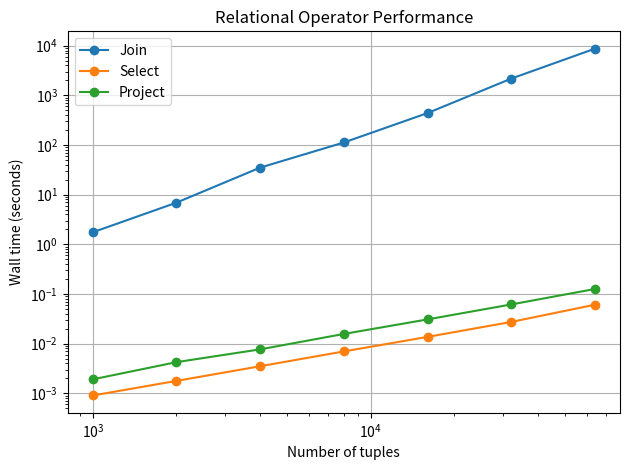

Source code (Python):
import matplotlib.pyplot as plt


join_sizes = [
    1000,
    2000,
    4000,
    8000,
    16000,
    32000,
    64000
]

join_times = [
    1.746642,
    6.902448,
    35.038906,
    112.305770,
    439.774611,
    2171.982749,
    8712.435958
]

select_times = [
    0.000901,
    0.001772,
    0.003499,
    0.006953,
    0.013635,
    0.027283,
    0.060652
]

project_times = [
    0.001904,
    0.004230,
    0.007652,
    0.015640,
    0.030696,
    0.061421,
    0.125770
]


plt.figure()

plt.loglog(
    join_sizes,
    join_times,
    marker="o",
    label="Join"
)

plt.loglog(
    join_sizes,
    select_times,
    marker="o",
    label="Select"
)

plt.loglog(
    join_sizes,
    project_times,
    marker="o",
    label="Project"
)

plt.xlabel("Number of tuples")
plt.ylabel("Wall time (seconds)")
plt.title("Relational Operator Performance")

plt.legend()
plt.grid(True)

plt.tight_layout()

plt.savefig(
    "performance_loglog.png",
    dpi=300
)

print(
    "Saved graph to performance_loglog.png"
)
